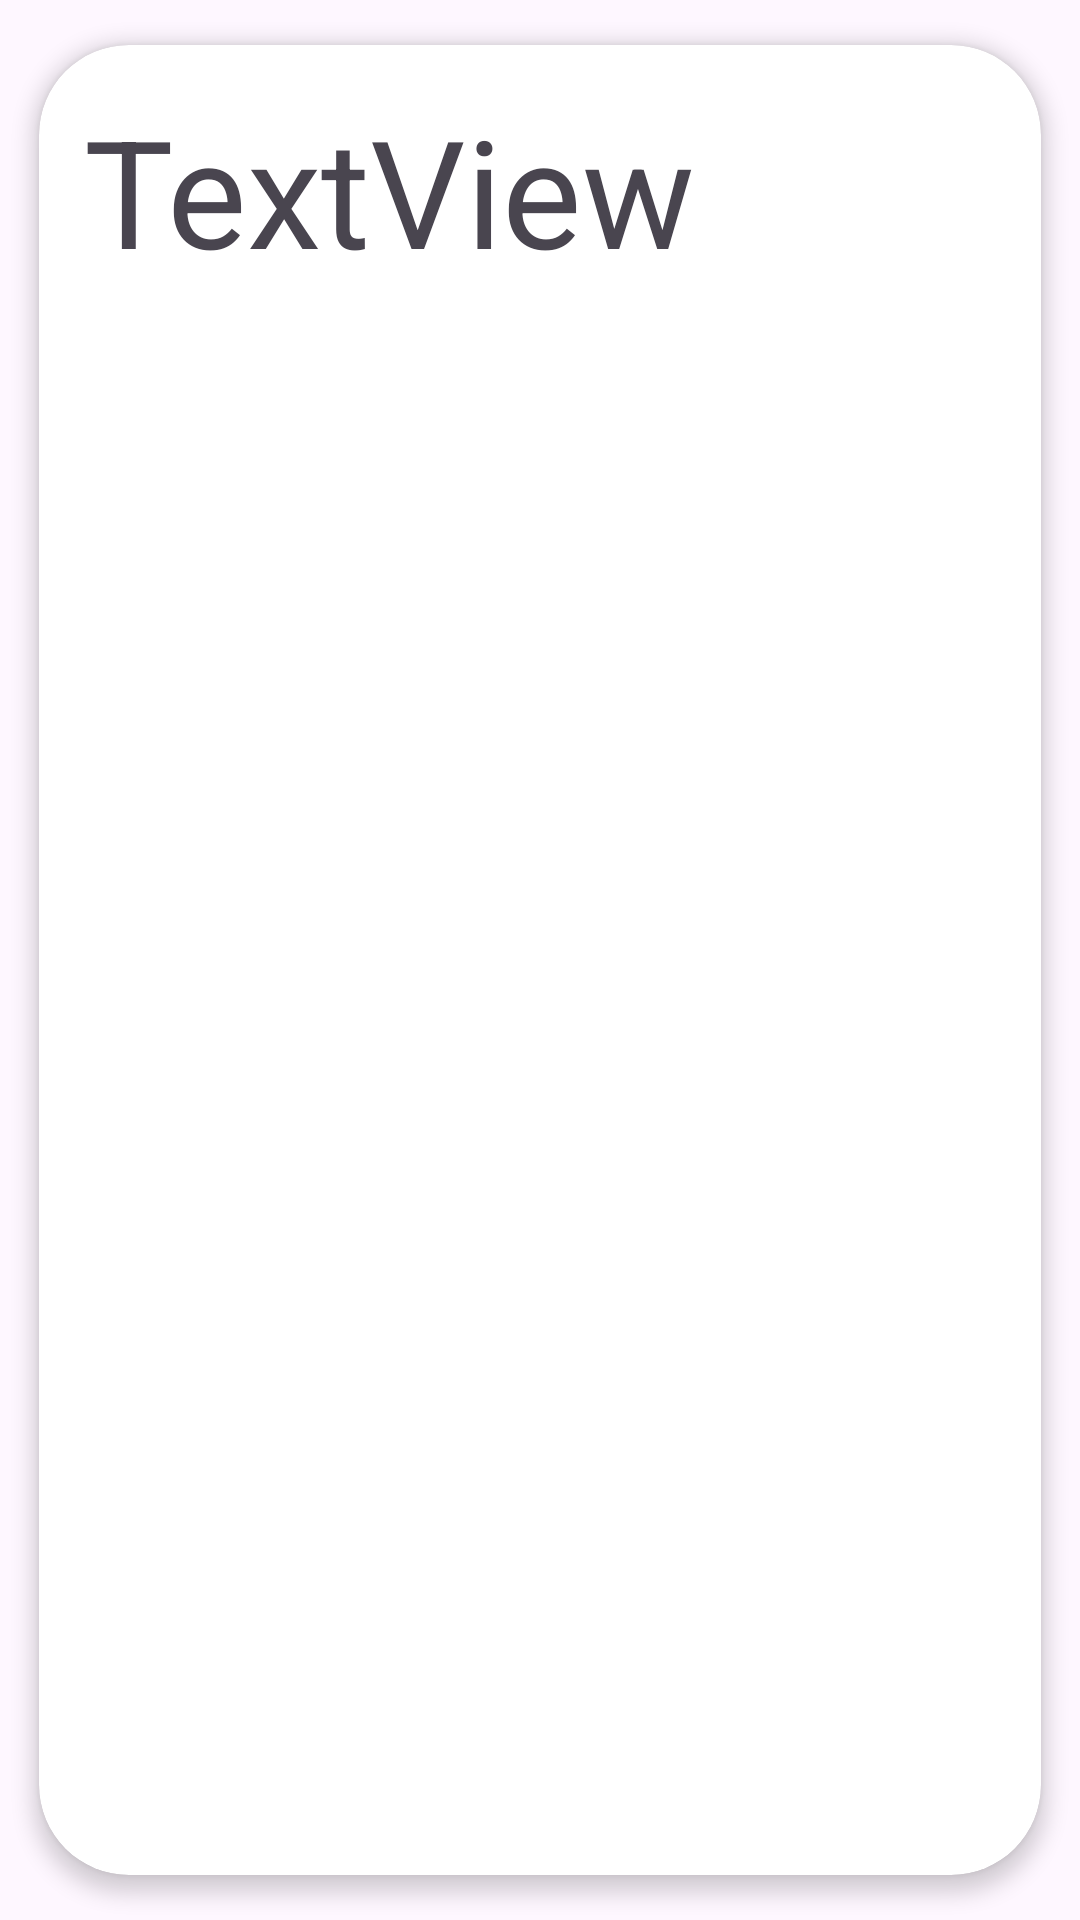

This screen was rendered from an Android layout file. Write that file and the resources it references.
<!-- AndroidManifest.xml: application theme Theme.CRUDAaron2B -->
<!-- res/layout/activity_item_card.xml -->
<?xml version="1.0" encoding="utf-8"?>
<androidx.cardview.widget.CardView xmlns:android="http://schemas.android.com/apk/res/android"
    xmlns:app="http://schemas.android.com/apk/res-auto"
    xmlns:tools="http://schemas.android.com/tools"
    android:id="@+id/main"

    app:cardElevation="4dp"
    app:cardCornerRadius="30dp"
    app:cardUseCompatPadding="true"
    app:contentPadding="15dp"

    android:layout_width="match_parent"
    android:layout_height="120dp"
    tools:context=".item_card">

    <LinearLayout

        android:layout_width="match_parent"
        android:layout_height="match_parent">

        <TextView
            android:id="@+id/txtMascotaCard"
            android:layout_width="wrap_content"
            android:layout_height="wrap_content"
            android:layout_weight="1"
            android:text="TextView"
            android:textSize="50sp" />

        <ImageView
            android:id="@+id/imgBorrar"
            android:layout_width="wrap_content"
            android:layout_height="match_parent"
            android:layout_weight="1"
            app:srcCompat="@drawable/ic_delete" />

        <ImageView
            android:id="@+id/imgEditar"
            android:layout_width="wrap_content"
            android:layout_height="match_parent"
            android:layout_weight="1"
            app:srcCompat="@drawable/ic_editar" />

    </LinearLayout>

</androidx.cardview.widget.CardView>
<!-- resources referenced by this layout -->
<resources>
  <style name="Theme.CRUDAaron2B" parent="Base.Theme.CRUDAaron2B" />
  <style name="Base.Theme.CRUDAaron2B" parent="Theme.Material3.DayNight.NoActionBar">
          
          
      </style>
</resources>
